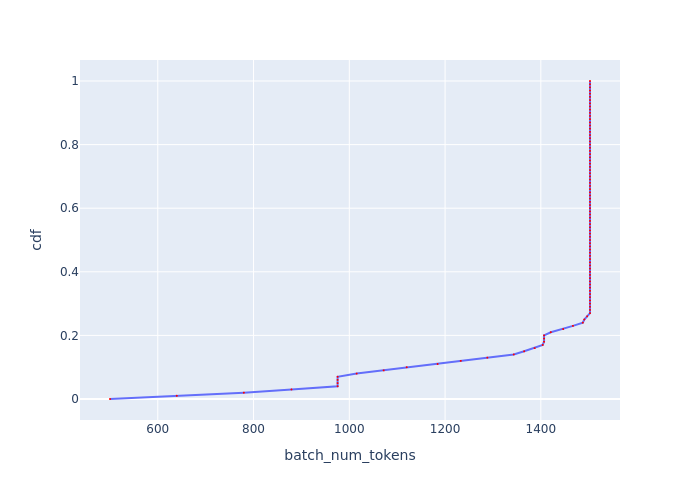

The data file committed next to this chart (first rows):
, cdf, batch_num_tokens
0, 0.0, 500.2
1, 0.01, 639.7
2, 0.02, 779.8
3, 0.03, 879.2
4, 0.04, 975.6
5, 0.05, 975.6
6, 0.06, 975.6
7, 0.07, 975.6
8, 0.08, 1015
9, 0.09, 1072
10, 0.1, 1120
11, 0.11, 1184
12, 0.12, 1233
13, 0.13, 1288
14, 0.14, 1343
15, 0.15, 1365
16, 0.16, 1387
17, 0.17, 1404
18, 0.18, 1407
19, 0.19, 1407
20, 0.2, 1407
21, 0.21, 1421
22, 0.22, 1447
23, 0.23, 1467
24, 0.24, 1488
25, 0.25, 1491
26, 0.26, 1497
27, 0.27, 1503
28, 0.28, 1503
29, 0.29, 1503
30, 0.3, 1503
31, 0.31, 1503
32, 0.32, 1503
33, 0.33, 1503
34, 0.34, 1503
35, 0.35, 1503
36, 0.36, 1503
37, 0.37, 1503
38, 0.38, 1503
39, 0.39, 1503
40, 0.4, 1503
41, 0.41, 1503
42, 0.42, 1503
43, 0.43, 1503
44, 0.44, 1503
45, 0.45, 1503
46, 0.46, 1503
47, 0.47, 1503
48, 0.48, 1503
49, 0.49, 1503
50, 0.5, 1503
51, 0.51, 1503
52, 0.52, 1503
53, 0.53, 1503
54, 0.54, 1503
55, 0.55, 1503
56, 0.56, 1503
57, 0.57, 1503
58, 0.58, 1503
59, 0.59, 1503
... 41 more rows
